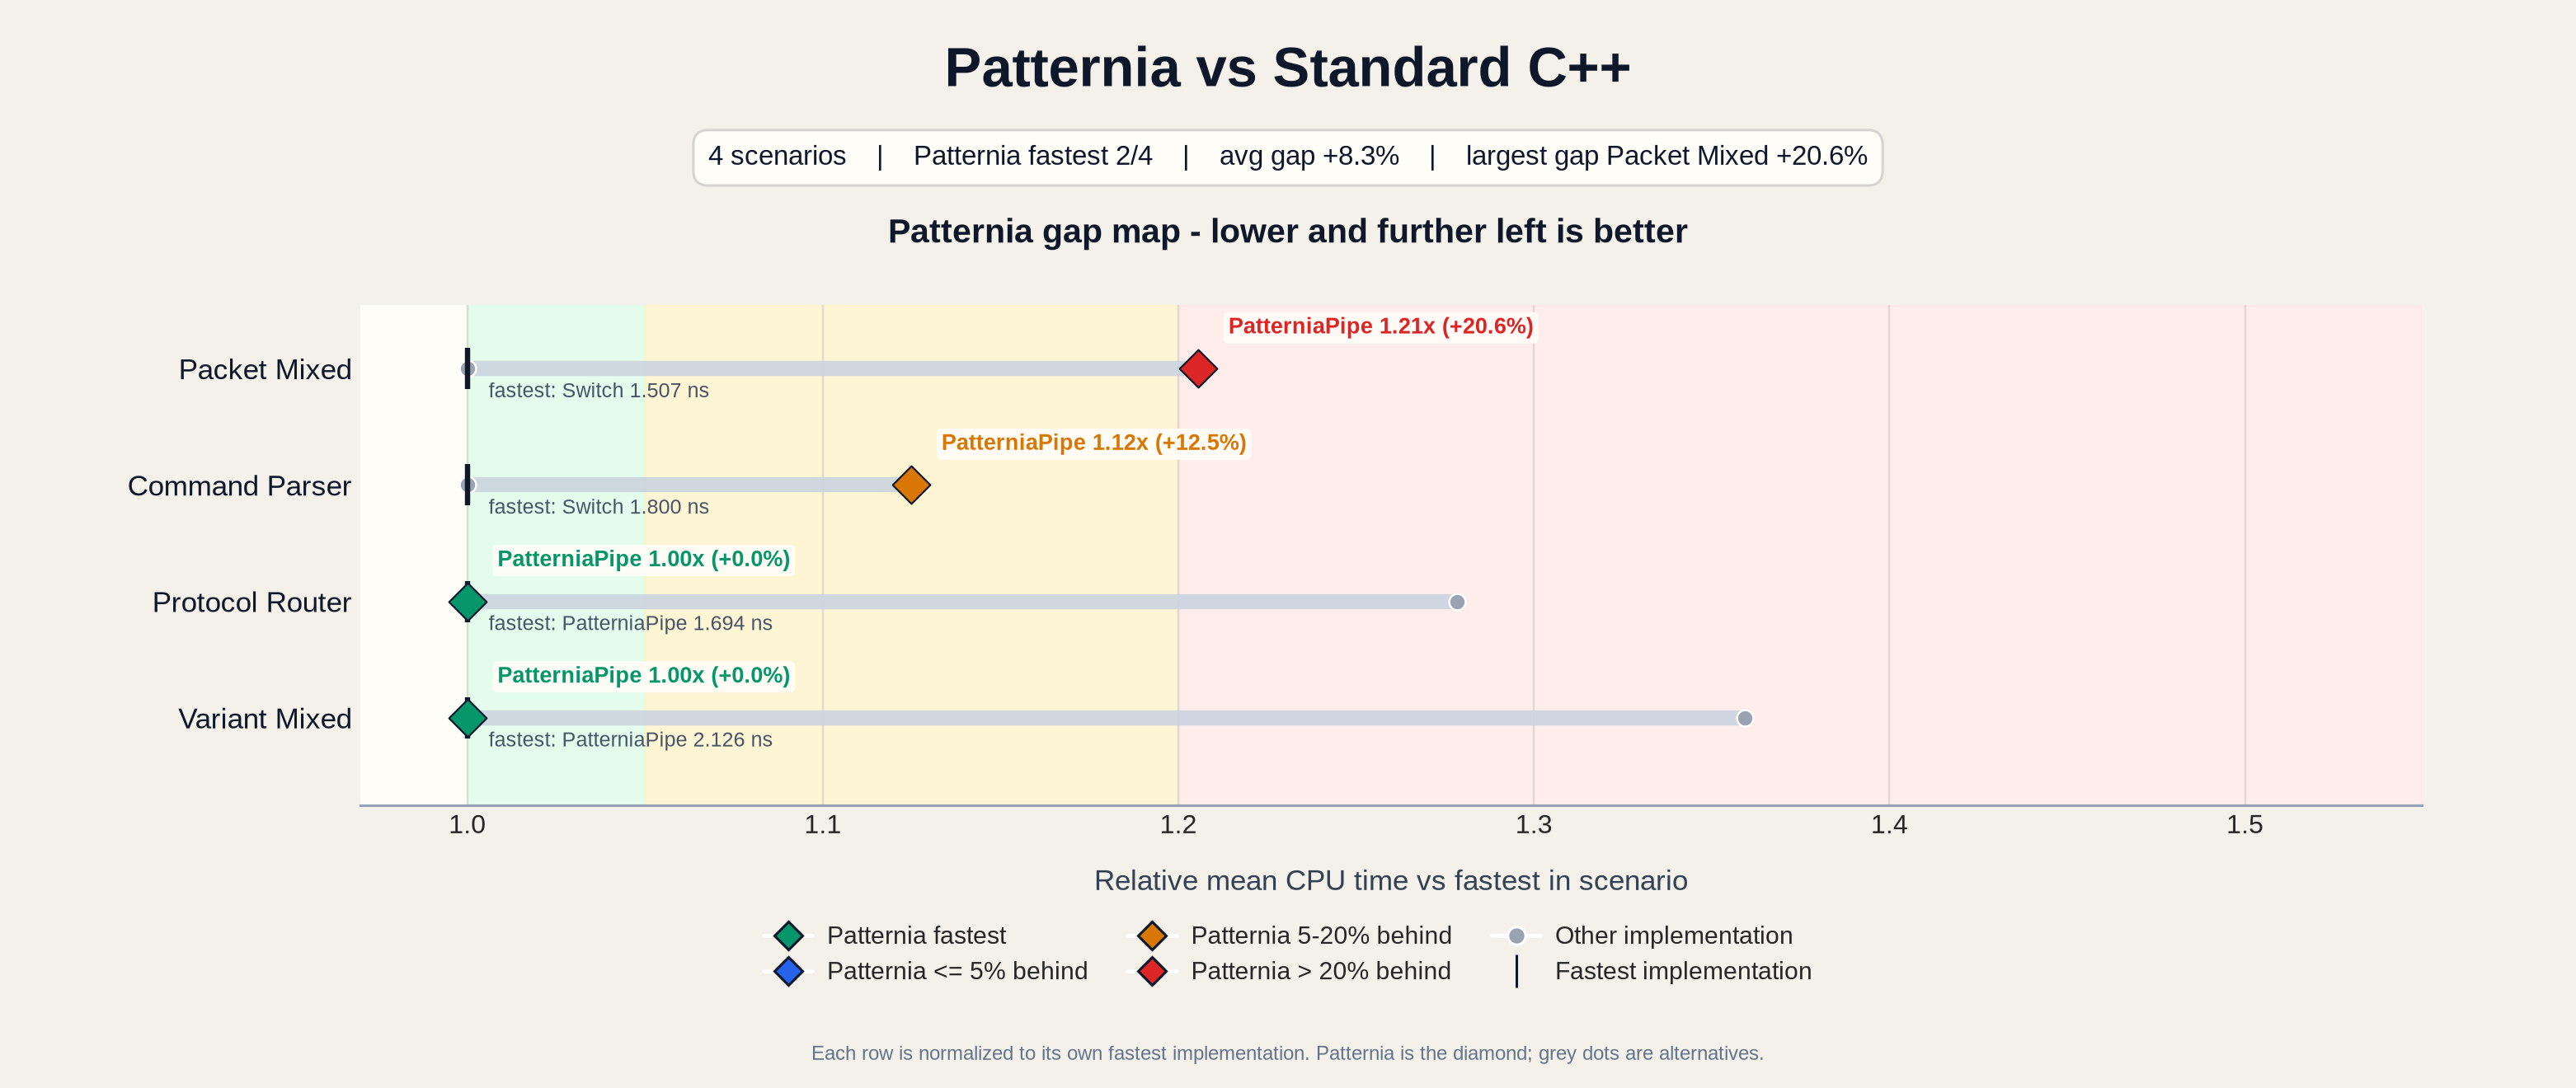

The data file committed next to this chart (first rows):
base_name, scenario, impl, mean_ns, median_ns, stddev_ns, cv_pct, is_patternia, fastest_impl, fastest_mean_ns, impl_vs_fastest_pct, impl_vs_patternia_pct, patternia_impl, patternia_mean_ns, patternia_rank, patternia_vs_fastest_pct, patternia_status
BM_IfElse_ProtocolRouter/min_time:0.500/…, ProtocolRouter, IfElse, 2.166, 2.177, 0.04025, 1.858, no, PatterniaPipe, 1.694, 27.83, 27.83, PatterniaPipe, 1.694, 1, 0.0000, fastest
BM_PatterniaPipe_CommandParser/min_time:…, CommandParser, PatterniaPipe, 2.025, 2.001, 0.03685, 1.82, yes, Switch, 1.8, 12.49, 0.0000, PatterniaPipe, 2.025, 2, 12.49, watch
BM_PatterniaPipe_PacketMixed/min_time:0.…, PacketMixed, PatterniaPipe, 1.817, 1.817, 0.002222, 0.1223, yes, Switch, 1.507, 20.56, 0.0000, PatterniaPipe, 1.817, 2, 20.56, slow
BM_PatterniaPipe_ProtocolRouter/min_time…, ProtocolRouter, PatterniaPipe, 1.694, 1.692, 0.008381, 0.4946, yes, PatterniaPipe, 1.694, 0.0000, 0.0000, PatterniaPipe, 1.694, 1, 0.0000, fastest
BM_PatterniaPipe_VariantMixed/min_time:0…, VariantMixed, PatterniaPipe, 2.126, 2.126, 0.001594, 0.0750, yes, PatterniaPipe, 2.126, 0.0000, 0.0000, PatterniaPipe, 2.126, 1, 0.0000, fastest
BM_StdVisit_VariantMixed/min_time:0.500/…, VariantMixed, StdVisit, 2.89, 3.185, 0.4714, 16.31, no, PatterniaPipe, 2.126, 35.93, 35.93, PatterniaPipe, 2.126, 1, 0.0000, fastest
BM_Switch_CommandParser/min_time:0.500/r…, CommandParser, Switch, 1.8, 1.802, 0.01111, 0.6173, no, Switch, 1.8, 0.0000, -11.1, PatterniaPipe, 2.025, 2, 12.49, watch
BM_Switch_PacketMixed/min_time:0.500/rep…, PacketMixed, Switch, 1.507, 1.525, 0.06395, 4.242, no, Switch, 1.507, 0.0000, -17.05, PatterniaPipe, 1.817, 2, 20.56, slow
